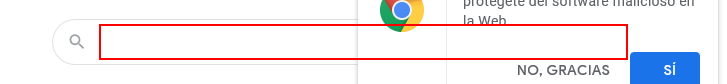
Task: Proceso en blanco
Workflow: DataScrapping

Step 1: type "Data Scraping[k(enter)]" into the text box

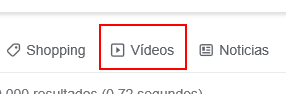
Step 2: click on the link 'Vídeos'

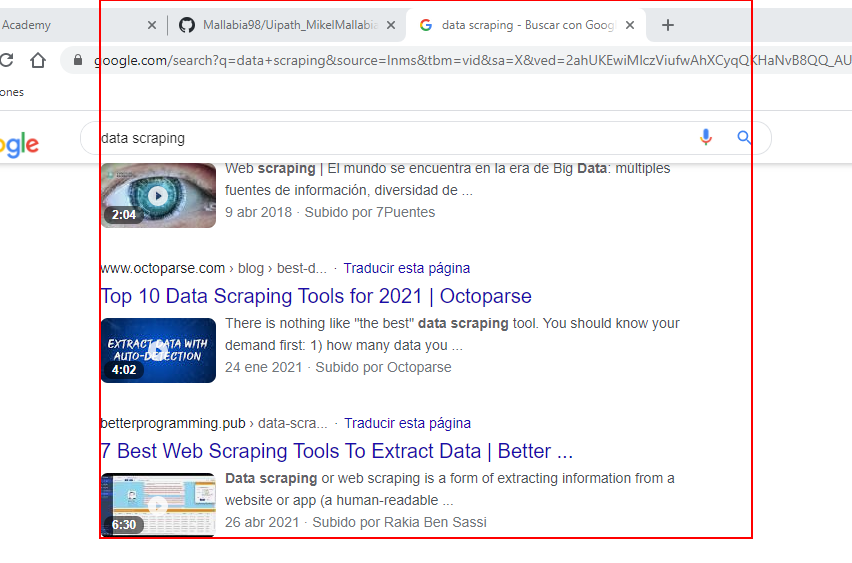
Step 3: get-text from the element 'rso'